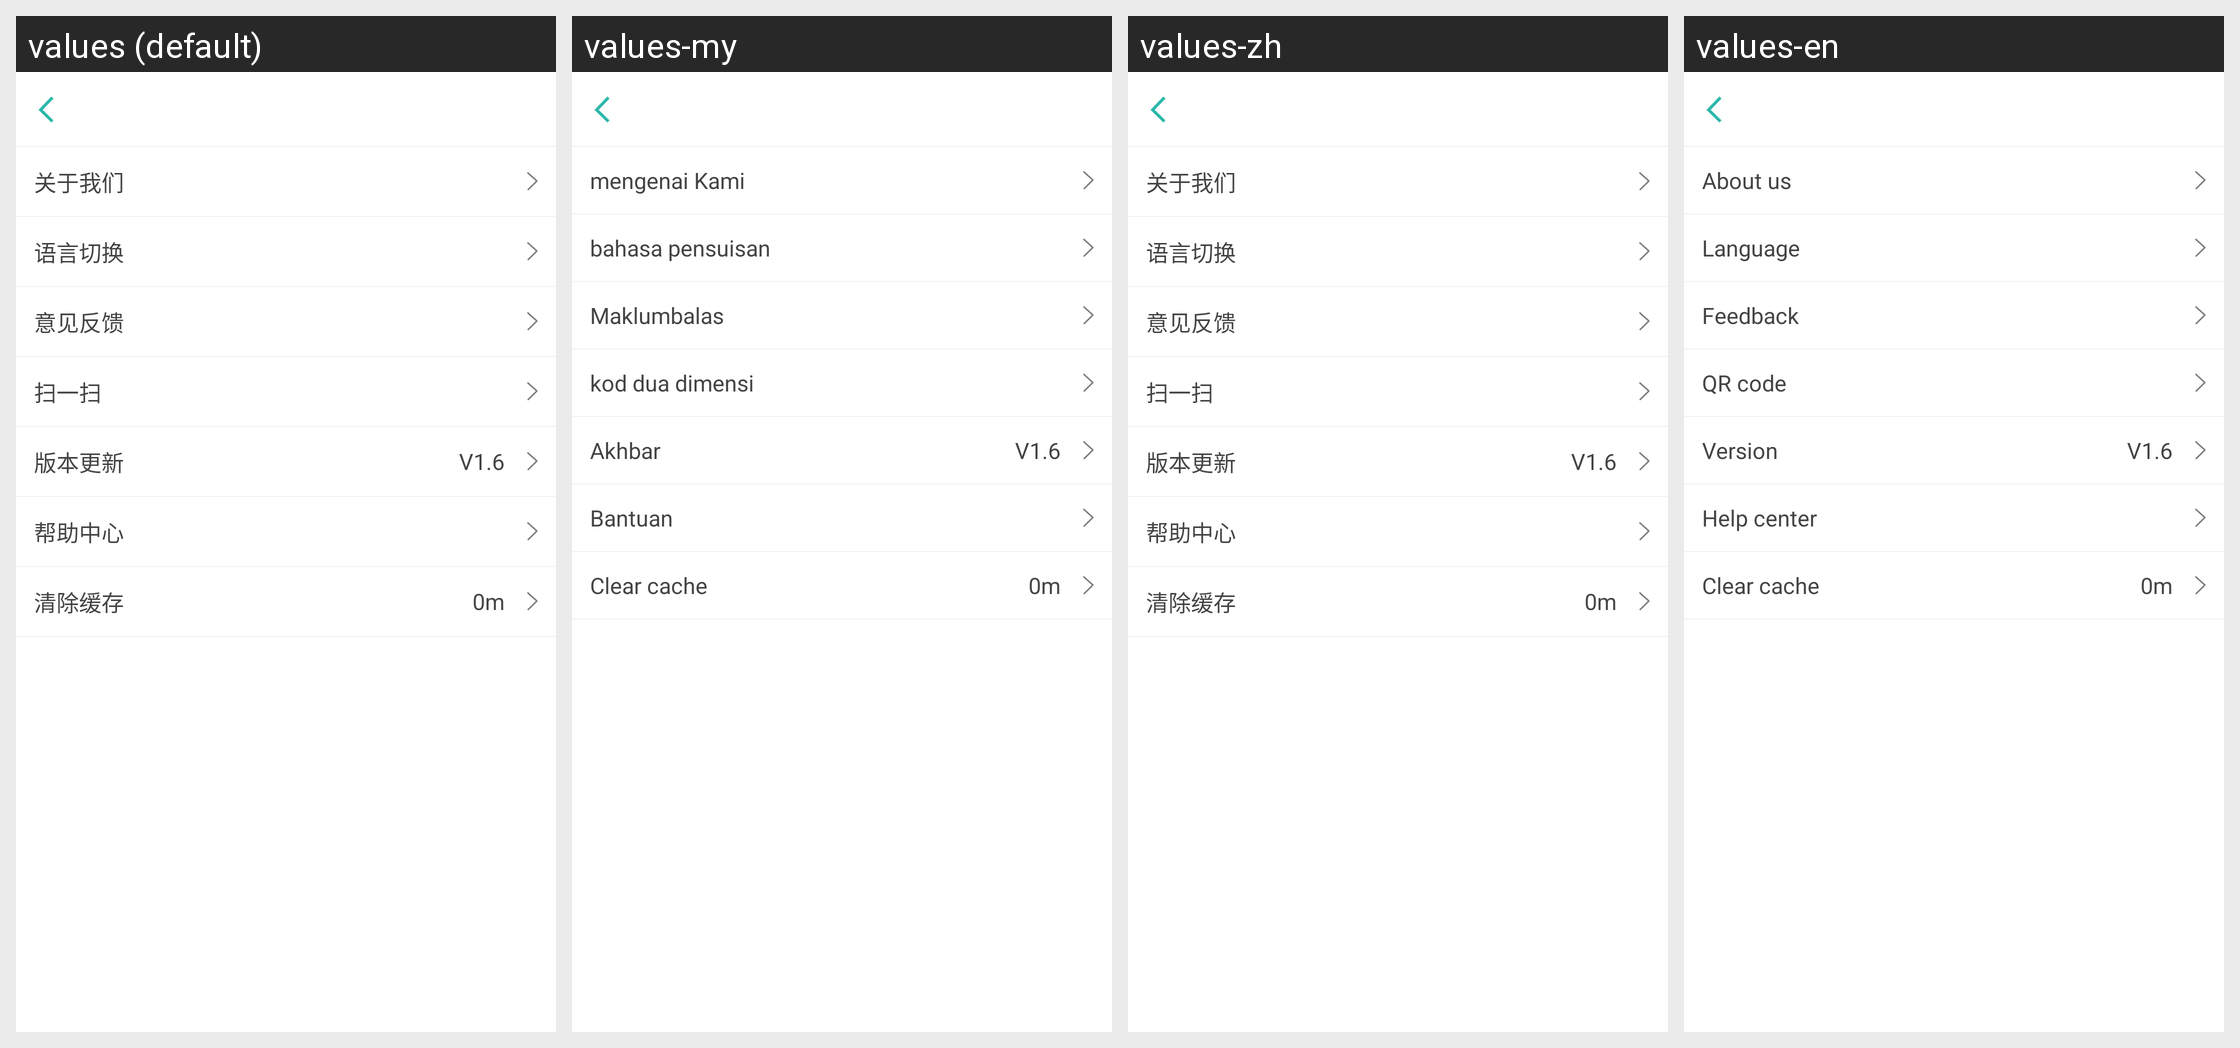

Locale-by-locale string values for the Android screen shown in this grid:
Android screen res/layout/fragment_more.xml rendered under 4 locales, left to right: values (default), values-my, values-zh, values-en. Device: Nexus 5 (rendered at 1080×1920; each locale shown at half size, 540×960, under a caption strip naming it); theme AppTheme.
Strings drawn on this screen, with the default value and each locale's value (text and hints the layout hard-codes, and strings that could not be matched under every locale, appear in the picture but are not listed):

more_about_us
  values: 关于我们
  values-my: mengenai Kami
  values-zh: 关于我们
  values-en: About us

more_langswitcher
  values: 语言切换
  values-my: bahasa pensuisan
  values-zh: 语言切换
  values-en: Language

more_feedback
  values: 意见反馈
  values-my: Maklumbalas
  values-zh: 意见反馈
  values-en: Feedback

more_richscan
  values: 扫一扫
  values-my: kod dua dimensi
  values-zh: 扫一扫
  values-en: QR code

more_version_updating
  values: 版本更新
  values-my: Akhbar
  values-zh: 版本更新
  values-en: Version

more_help
  values: 帮助中心
  values-my: Bantuan
  values-zh: 帮助中心
  values-en: Help center

more_wipe_cache
  values: 清除缓存
  values-my: Clear cache
  values-zh: 清除缓存
  values-en: Clear cache
